2-way image classification set "marsortho-i2i" from GitHub (jejuchild/MarsLab); label vocabulary: HiRISE, Mastcam.

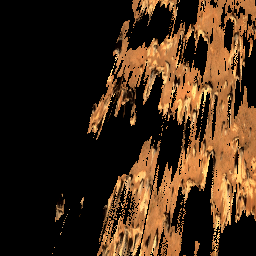
Label: Mastcam

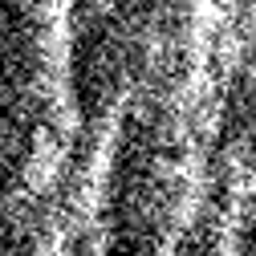
Label: HiRISE

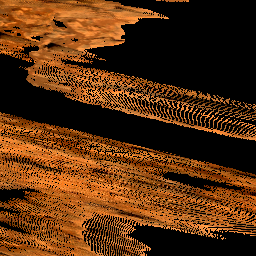
Label: Mastcam

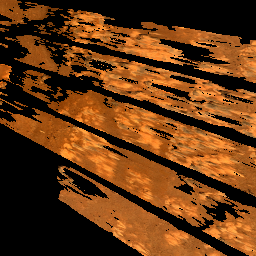
Label: Mastcam

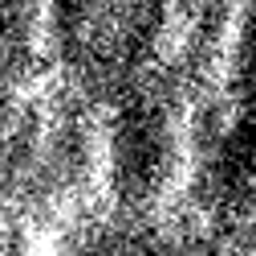
Label: HiRISE

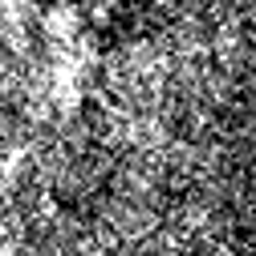
Label: HiRISE
